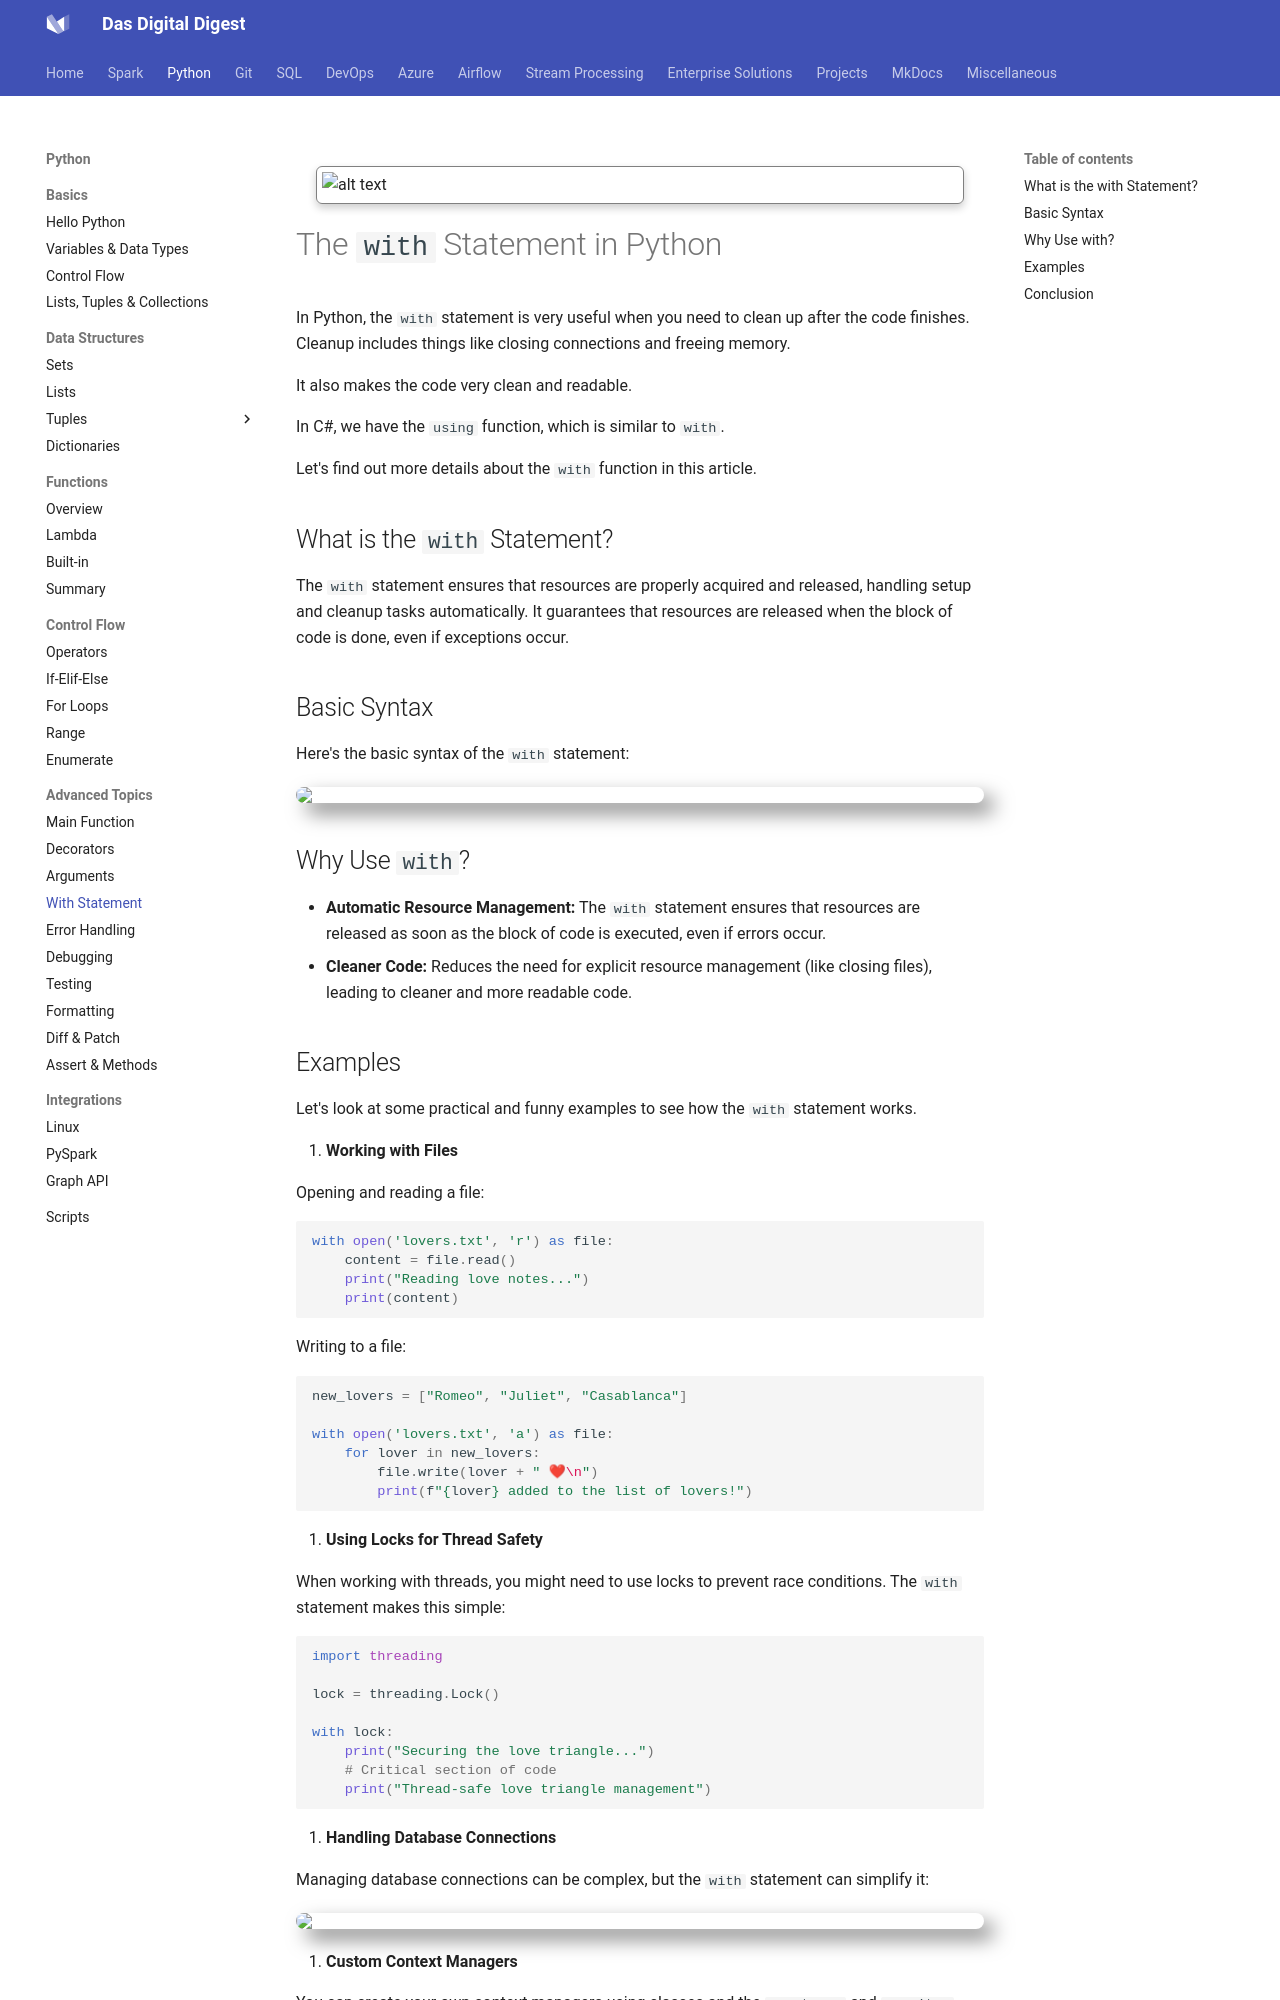

repository: dwdas9/home · page: Python/1.17_withStatement.html · generator: mkdocs


<img src="images/custom-image-2024-07-29-14-38-31.png" alt="alt text" style="
    border: 1px solid gray;
    border-radius: 6px;
    box-shadow: 0px 4px 8px rgba(0, 0, 0, 0.2);
    margin: 20px;
    padding: 5px;
    width: auto; /* Maintain aspect ratio */
    height: 400; /* Maintain aspect ratio */
    ;
"/>

# The `with` Statement in Python

In Python, the `with` statement is very useful when you need to clean up after the code finishes. Cleanup includes things like closing connections and freeing memory.

It also makes the code very clean and readable.

In C#, we have the `using` function, which is similar to `with`.

Let's find out more details about the `with` function in this article.

## What is the `with` Statement?

The `with` statement ensures that resources are properly acquired and released, handling setup and cleanup tasks automatically. It guarantees that resources are released when the block of code is done, even if exceptions occur.

## Basic Syntax

Here's the basic syntax of the `with` statement:


<img src="images/custom-image-2024-07-29-14-03-59.png" style="box-shadow: 10px 10px 20px rgba(0, 0, 0, 0.5); border: none; border-radius: 10px;">


## Why Use `with`?

- **Automatic Resource Management:** The `with` statement ensures that resources are released as soon as the block of code is executed, even if errors occur.
- **Cleaner Code:** Reduces the need for explicit resource management (like closing files), leading to cleaner and more readable code.
